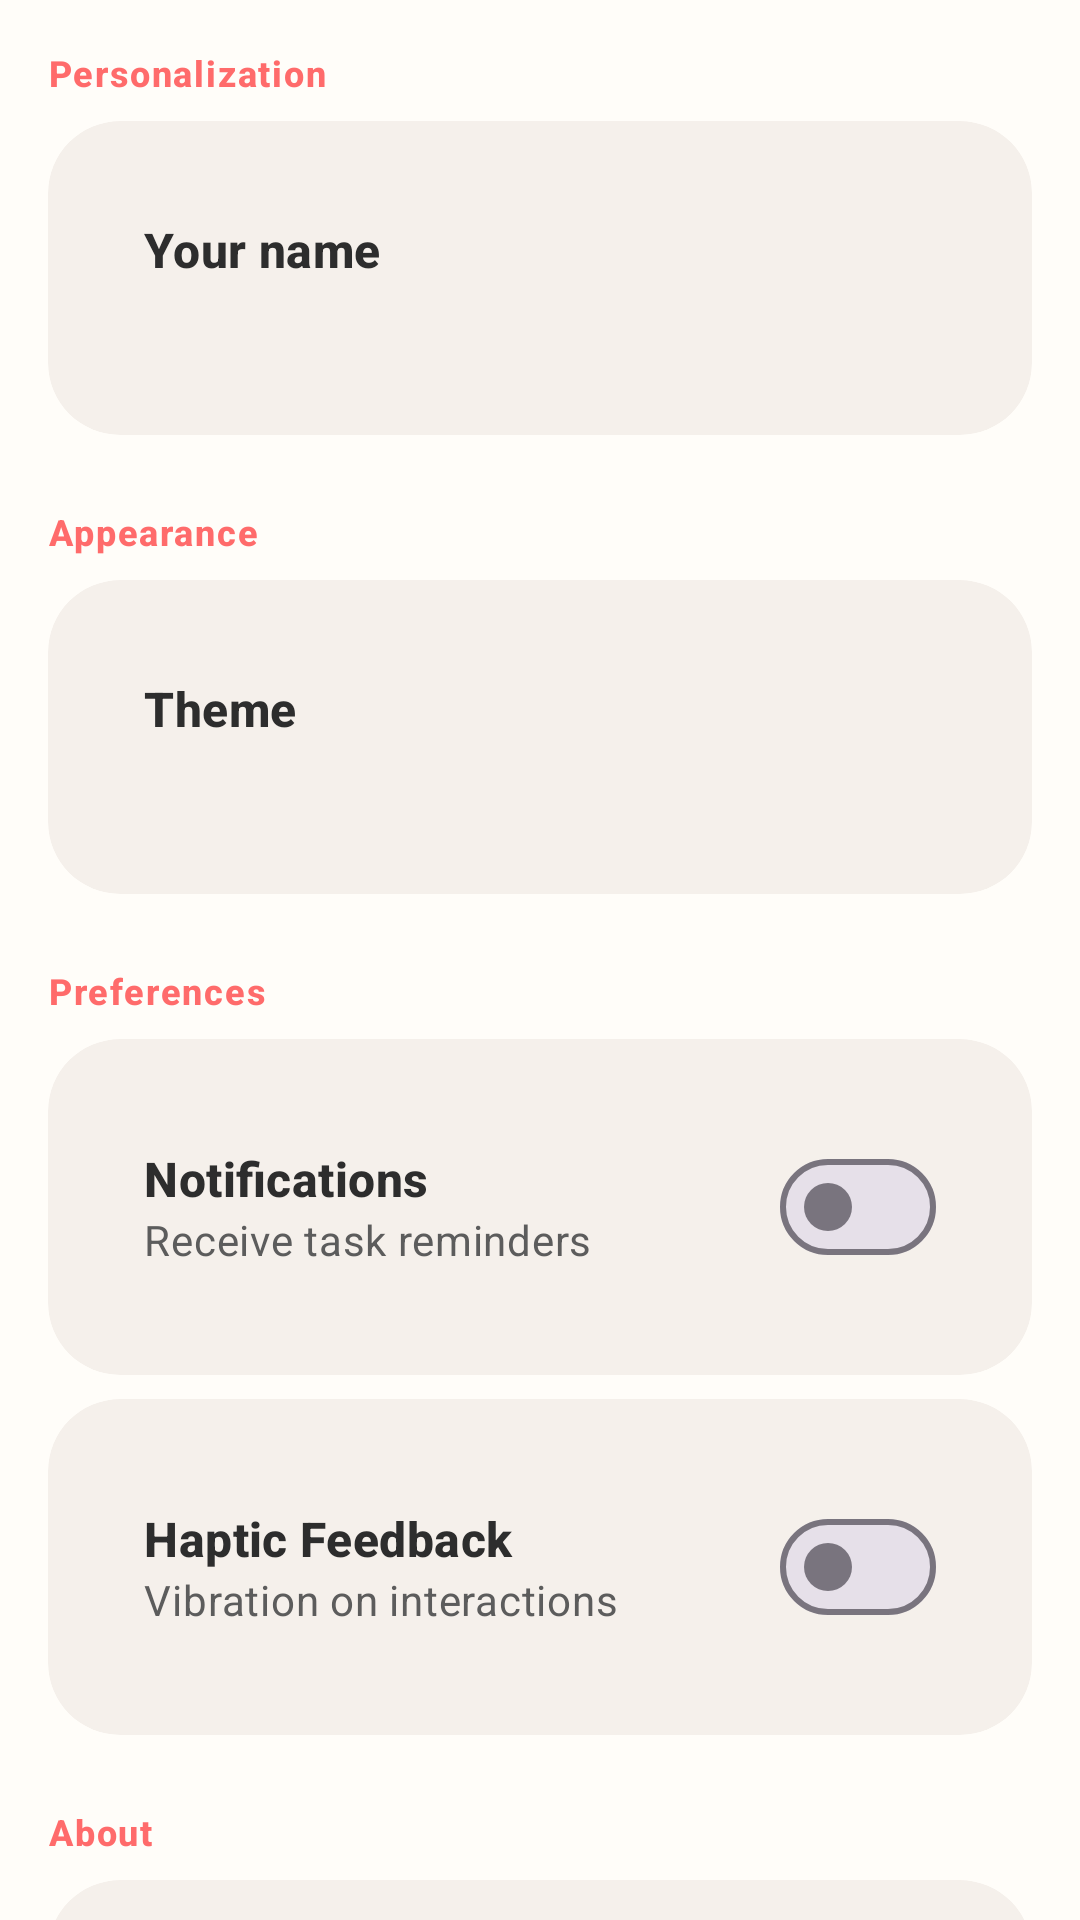

Produce the Android XML layout that renders to this screen, including the resource entries it uses.
<!-- AndroidManifest.xml: application theme Theme.Taskr -->
<!-- res/layout/fragment_settings.xml -->
<?xml version="1.0" encoding="utf-8"?>
<androidx.core.widget.NestedScrollView xmlns:android="http://schemas.android.com/apk/res/android"
    xmlns:app="http://schemas.android.com/apk/res-auto"
    xmlns:tools="http://schemas.android.com/tools"
    android:layout_width="match_parent"
    android:layout_height="match_parent"
    android:background="?android:attr/colorBackground"
    tools:context=".ui.settings.SettingsFragment">

    <LinearLayout
        android:layout_width="match_parent"
        android:layout_height="wrap_content"
        android:orientation="vertical"
        android:padding="@dimen/spacing_md">

        
        <TextView
            android:layout_width="wrap_content"
            android:layout_height="wrap_content"
            android:text="@string/personalization"
            android:textAppearance="@style/TextAppearance.Taskr.Label"
            android:textColor="@color/primary"
            android:textStyle="bold" />

        
        <com.google.android.material.card.MaterialCardView
            style="@style/Widget.Taskr.Card"
            android:layout_width="match_parent"
            android:layout_height="wrap_content"
            android:layout_marginTop="@dimen/spacing_sm"
            app:cardElevation="0dp">

            <LinearLayout
                android:id="@+id/layoutName"
                android:layout_width="match_parent"
                android:layout_height="wrap_content"
                android:background="?attr/selectableItemBackground"
                android:clickable="true"
                android:focusable="true"
                android:gravity="center_vertical"
                android:orientation="horizontal"
                android:padding="@dimen/spacing_md">

                <LinearLayout
                    android:layout_width="0dp"
                    android:layout_height="wrap_content"
                    android:layout_weight="1"
                    android:orientation="vertical">

                    <TextView
                        android:layout_width="wrap_content"
                        android:layout_height="wrap_content"
                        android:text="@string/your_name"
                        android:textAppearance="@style/TextAppearance.Taskr.Title"
                        android:textColor="@color/text_primary" />

                    <TextView
                        android:id="@+id/tvUserName"
                        android:layout_width="wrap_content"
                        android:layout_height="wrap_content"
                        android:textAppearance="@style/TextAppearance.Taskr.Body"
                        android:textColor="@color/text_secondary"
                        tools:text="John" />

                </LinearLayout>

            </LinearLayout>

        </com.google.android.material.card.MaterialCardView>

        
        <TextView
            android:layout_width="wrap_content"
            android:layout_height="wrap_content"
            android:layout_marginTop="@dimen/spacing_lg"
            android:text="@string/appearance"
            android:textAppearance="@style/TextAppearance.Taskr.Label"
            android:textColor="@color/primary"
            android:textStyle="bold" />

        
        <com.google.android.material.card.MaterialCardView
            style="@style/Widget.Taskr.Card"
            android:layout_width="match_parent"
            android:layout_height="wrap_content"
            android:layout_marginTop="@dimen/spacing_sm"
            app:cardElevation="0dp">

            <LinearLayout
                android:id="@+id/layoutTheme"
                android:layout_width="match_parent"
                android:layout_height="wrap_content"
                android:background="?attr/selectableItemBackground"
                android:clickable="true"
                android:focusable="true"
                android:gravity="center_vertical"
                android:orientation="horizontal"
                android:padding="@dimen/spacing_md">

                <LinearLayout
                    android:layout_width="0dp"
                    android:layout_height="wrap_content"
                    android:layout_weight="1"
                    android:orientation="vertical">

                    <TextView
                        android:layout_width="wrap_content"
                        android:layout_height="wrap_content"
                        android:text="@string/theme"
                        android:textAppearance="@style/TextAppearance.Taskr.Title"
                        android:textColor="@color/text_primary" />

                    <TextView
                        android:id="@+id/tvTheme"
                        android:layout_width="wrap_content"
                        android:layout_height="wrap_content"
                        android:textAppearance="@style/TextAppearance.Taskr.Body"
                        android:textColor="@color/text_secondary"
                        tools:text="System default" />

                </LinearLayout>

            </LinearLayout>

        </com.google.android.material.card.MaterialCardView>

        
        <TextView
            android:layout_width="wrap_content"
            android:layout_height="wrap_content"
            android:layout_marginTop="@dimen/spacing_lg"
            android:text="@string/preferences"
            android:textAppearance="@style/TextAppearance.Taskr.Label"
            android:textColor="@color/primary"
            android:textStyle="bold" />

        
        <com.google.android.material.card.MaterialCardView
            style="@style/Widget.Taskr.Card"
            android:layout_width="match_parent"
            android:layout_height="wrap_content"
            android:layout_marginTop="@dimen/spacing_sm"
            app:cardElevation="0dp">

            <LinearLayout
                android:layout_width="match_parent"
                android:layout_height="wrap_content"
                android:gravity="center_vertical"
                android:orientation="horizontal"
                android:padding="@dimen/spacing_md">

                <LinearLayout
                    android:layout_width="0dp"
                    android:layout_height="wrap_content"
                    android:layout_weight="1"
                    android:orientation="vertical">

                    <TextView
                        android:layout_width="wrap_content"
                        android:layout_height="wrap_content"
                        android:text="@string/notifications"
                        android:textAppearance="@style/TextAppearance.Taskr.Title"
                        android:textColor="@color/text_primary" />

                    <TextView
                        android:layout_width="wrap_content"
                        android:layout_height="wrap_content"
                        android:text="@string/notifications_desc"
                        android:textAppearance="@style/TextAppearance.Taskr.Body"
                        android:textColor="@color/text_secondary" />

                </LinearLayout>

                <com.google.android.material.materialswitch.MaterialSwitch
                    android:id="@+id/switchNotifications"
                    android:layout_width="wrap_content"
                    android:layout_height="wrap_content" />

            </LinearLayout>

        </com.google.android.material.card.MaterialCardView>

        
        <com.google.android.material.card.MaterialCardView
            style="@style/Widget.Taskr.Card"
            android:layout_width="match_parent"
            android:layout_height="wrap_content"
            android:layout_marginTop="@dimen/spacing_sm"
            app:cardElevation="0dp">

            <LinearLayout
                android:layout_width="match_parent"
                android:layout_height="wrap_content"
                android:gravity="center_vertical"
                android:orientation="horizontal"
                android:padding="@dimen/spacing_md">

                <LinearLayout
                    android:layout_width="0dp"
                    android:layout_height="wrap_content"
                    android:layout_weight="1"
                    android:orientation="vertical">

                    <TextView
                        android:layout_width="wrap_content"
                        android:layout_height="wrap_content"
                        android:text="@string/haptic_feedback"
                        android:textAppearance="@style/TextAppearance.Taskr.Title"
                        android:textColor="@color/text_primary" />

                    <TextView
                        android:layout_width="wrap_content"
                        android:layout_height="wrap_content"
                        android:text="@string/haptic_desc"
                        android:textAppearance="@style/TextAppearance.Taskr.Body"
                        android:textColor="@color/text_secondary" />

                </LinearLayout>

                <com.google.android.material.materialswitch.MaterialSwitch
                    android:id="@+id/switchHaptics"
                    android:layout_width="wrap_content"
                    android:layout_height="wrap_content" />

            </LinearLayout>

        </com.google.android.material.card.MaterialCardView>

        
        <TextView
            android:layout_width="wrap_content"
            android:layout_height="wrap_content"
            android:layout_marginTop="@dimen/spacing_lg"
            android:text="@string/about"
            android:textAppearance="@style/TextAppearance.Taskr.Label"
            android:textColor="@color/primary"
            android:textStyle="bold" />

        
        <com.google.android.material.card.MaterialCardView
            style="@style/Widget.Taskr.Card"
            android:layout_width="match_parent"
            android:layout_height="wrap_content"
            android:layout_marginTop="@dimen/spacing_sm"
            app:cardElevation="0dp">

            <LinearLayout
                android:id="@+id/layoutAbout"
                android:layout_width="match_parent"
                android:layout_height="wrap_content"
                android:background="?attr/selectableItemBackground"
                android:clickable="true"
                android:focusable="true"
                android:gravity="center_vertical"
                android:orientation="horizontal"
                android:padding="@dimen/spacing_md">

                <LinearLayout
                    android:layout_width="0dp"
                    android:layout_height="wrap_content"
                    android:layout_weight="1"
                    android:orientation="vertical">

                    <TextView
                        android:layout_width="wrap_content"
                        android:layout_height="wrap_content"
                        android:text="@string/about_taskr"
                        android:textAppearance="@style/TextAppearance.Taskr.Title"
                        android:textColor="@color/text_primary" />

                    <TextView
                        android:id="@+id/tvVersion"
                        android:layout_width="wrap_content"
                        android:layout_height="wrap_content"
                        android:textAppearance="@style/TextAppearance.Taskr.Body"
                        android:textColor="@color/text_secondary"
                        tools:text="Version 1.0.0" />

                </LinearLayout>

            </LinearLayout>

        </com.google.android.material.card.MaterialCardView>

    </LinearLayout>

</androidx.core.widget.NestedScrollView>
<!-- resources referenced by this layout -->
<resources>
  <color name="primary">#FF6B6B</color>
  <color name="text_primary">#2D2D2D</color>
  <color name="text_secondary">#5C5C5C</color>
  <dimen name="spacing_lg">24dp</dimen>
  <dimen name="spacing_md">16dp</dimen>
  <dimen name="spacing_sm">8dp</dimen>
  <string name="about">About</string>
  <string name="about_taskr">About Taskr</string>
  <string name="appearance">Appearance</string>
  <string name="haptic_desc">Vibration on interactions</string>
  <string name="haptic_feedback">Haptic Feedback</string>
  <string name="notifications">Notifications</string>
  <string name="notifications_desc">Receive task reminders</string>
  <string name="personalization">Personalization</string>
  <string name="preferences">Preferences</string>
  <string name="theme">Theme</string>
  <string name="your_name">Your name</string>
  <style name="TextAppearance.Taskr.Body" parent="TextAppearance.Material3.BodyMedium">
          <item name="android:textColor">@color/text_secondary</item>
      </style>
  <style name="TextAppearance.Taskr.Label" parent="TextAppearance.Material3.LabelMedium">
          <item name="android:textColor">@color/text_secondary</item>
          <item name="android:letterSpacing">0.05</item>
      </style>
  <style name="TextAppearance.Taskr.Title" parent="TextAppearance.Material3.TitleMedium">
          <item name="android:textColor">@color/text_primary</item>
          <item name="android:textStyle">bold</item>
      </style>
  <style name="Widget.Taskr.Card" parent="Widget.Material3.CardView.Filled">
          <item name="cardCornerRadius">24dp</item>
          <item name="contentPadding">16dp</item>
          <item name="cardBackgroundColor">@color/surface_variant</item>
          <item name="cardElevation">0dp</item>
      </style>
  <color name="surface_variant">#F5F0EB</color>
  <color name="primary_variant">#FF5252</color>
  <color name="on_primary">#FFFFFF</color>
  <color name="primary_container">#FFEBEE</color>
  <color name="on_primary_container">#C62828</color>
  <color name="secondary">#FFB74D</color>
  <color name="secondary_variant">#FFA726</color>
  <color name="on_secondary">#2D2D2D</color>
  <color name="secondary_container">#FFF3E0</color>
  <color name="on_secondary_container">#E65100</color>
  <color name="tertiary">#F06292</color>
  <color name="on_tertiary">#FFFFFF</color>
  <color name="tertiary_container">#FCE4EC</color>
  <color name="on_tertiary_container">#880E4F</color>
  <color name="background">#FFFDF9</color>
  <color name="on_background">#2D2D2D</color>
  <color name="surface">#FFFFFF</color>
  <color name="on_surface">#2D2D2D</color>
  <color name="on_surface_variant">#5C5C5C</color>
  <color name="error">#B00020</color>
  <color name="on_error">#FFFFFF</color>
  <color name="outline">#79747E</color>
  <color name="nav_background">#FFFFFF</color>
  <style name="ShapeAppearance.Taskr.SmallComponent" parent="ShapeAppearance.Material3.SmallComponent">
          <item name="cornerFamily">rounded</item>
          <item name="cornerSize">12dp</item>
      </style>
  <style name="ShapeAppearance.Taskr.MediumComponent" parent="ShapeAppearance.Material3.MediumComponent">
          <item name="cornerFamily">rounded</item>
          <item name="cornerSize">20dp</item>
      </style>
  <style name="ShapeAppearance.Taskr.LargeComponent" parent="ShapeAppearance.Material3.LargeComponent">
          <item name="cornerFamily">rounded</item>
          <item name="cornerSize">28dp</item>
      </style>
</resources>
